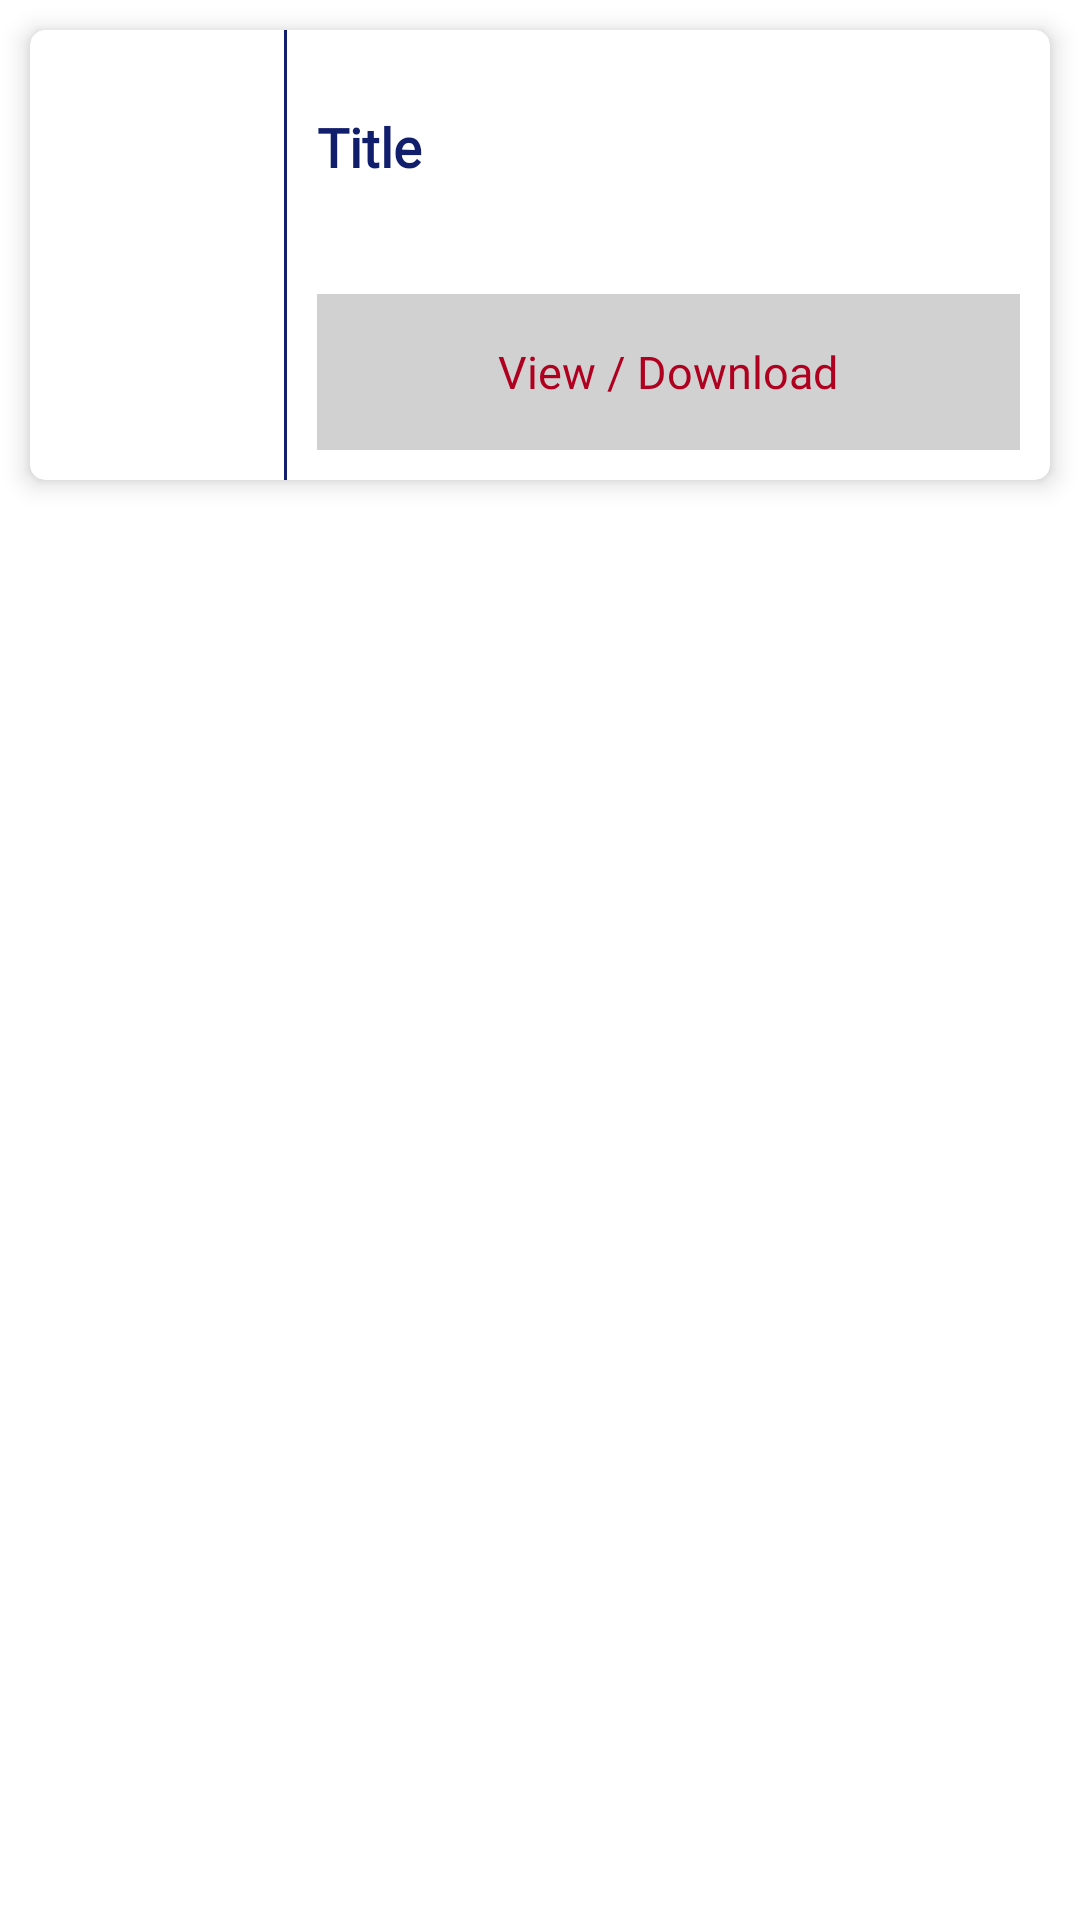

This screen was rendered from an Android layout file. Write that file and the resources it references.
<!-- AndroidManifest.xml: application theme AppTheme -->
<!-- res/layout/card_news_letter.xml -->
<?xml version="1.0" encoding="utf-8"?>
<LinearLayout xmlns:android="http://schemas.android.com/apk/res/android"
    android:layout_width="match_parent"
    android:layout_height="wrap_content"
    xmlns:app="http://schemas.android.com/apk/res-auto"
    android:orientation="vertical">

    <androidx.cardview.widget.CardView
        android:layout_width="match_parent"
        android:layout_height="150sp"
        app:cardBackgroundColor="@color/colorWhite"
        android:layout_margin="10sp"
        app:cardCornerRadius="5sp"
        app:cardElevation="5sp">

        <LinearLayout
            android:layout_width="match_parent"
            android:layout_height="match_parent"
            android:orientation="horizontal"
            android:weightSum="2">

            <ImageView
                android:id="@+id/ivImage"
                android:layout_width="0sp"
                android:layout_height="match_parent"
                android:layout_weight="0.5"
                android:scaleType="centerCrop"/>
            <View
                android:layout_width="1sp"
                android:layout_height="match_parent"
                android:background="@color/colorPrimary"/>
            <LinearLayout
                android:layout_width="0sp"
                android:layout_height="match_parent"
                android:layout_weight="1.5"
                android:orientation="vertical"
                android:weightSum="2">

                <TextView
                    android:id="@+id/tvTitle"
                    android:layout_width="match_parent"
                    android:layout_height="0sp"
                    android:layout_weight="1.2"
                    android:fontFamily="@font/ebgaramond_regular"
                    android:gravity="center|start"
                    android:padding="10dp"
                    android:maxLines="2"
                    android:minLines="2"
                    android:text="Title"
                    android:textAppearance="@style/CustomTextAppearance"
                    android:textSize="18sp"
                    android:textStyle="bold" />

                <TextView
                    android:id="@+id/tvDownload"
                    android:layout_width="match_parent"
                    android:layout_height="0sp"
                    android:layout_weight="0.8"
                    android:layout_margin="10sp"
                    android:fontFamily="@font/ebgaramond_regular"
                    android:gravity="center"
                    android:text="View / Download"
                    android:textColor="@color/design_default_color_error"
                    android:background="@color/colorYellow"
                    android:textSize="15sp" />
            </LinearLayout>
        </LinearLayout>
    </androidx.cardview.widget.CardView>
</LinearLayout>
<!-- resources referenced by this layout -->
<resources>
  <color name="colorPrimary">#111e6c</color>
  <color name="colorWhite">#FFF</color>
  <color name="colorYellow">#D1D1D1</color>
  <style name="CustomTextAppearance" parent="TextAppearance.AppCompat.Body1">
          <item name="android:textColor">@color/colorPrimary</item>
          <item name="android:textSize">17sp</item>
          <item name="android:fontFamily">@font/ramarajaregular</item>
          <item name="android:textSize" tools:ignore="DuplicateDefinition">18sp</item>
          <item name="android:textStyle">bold</item>
      </style>
</resources>
